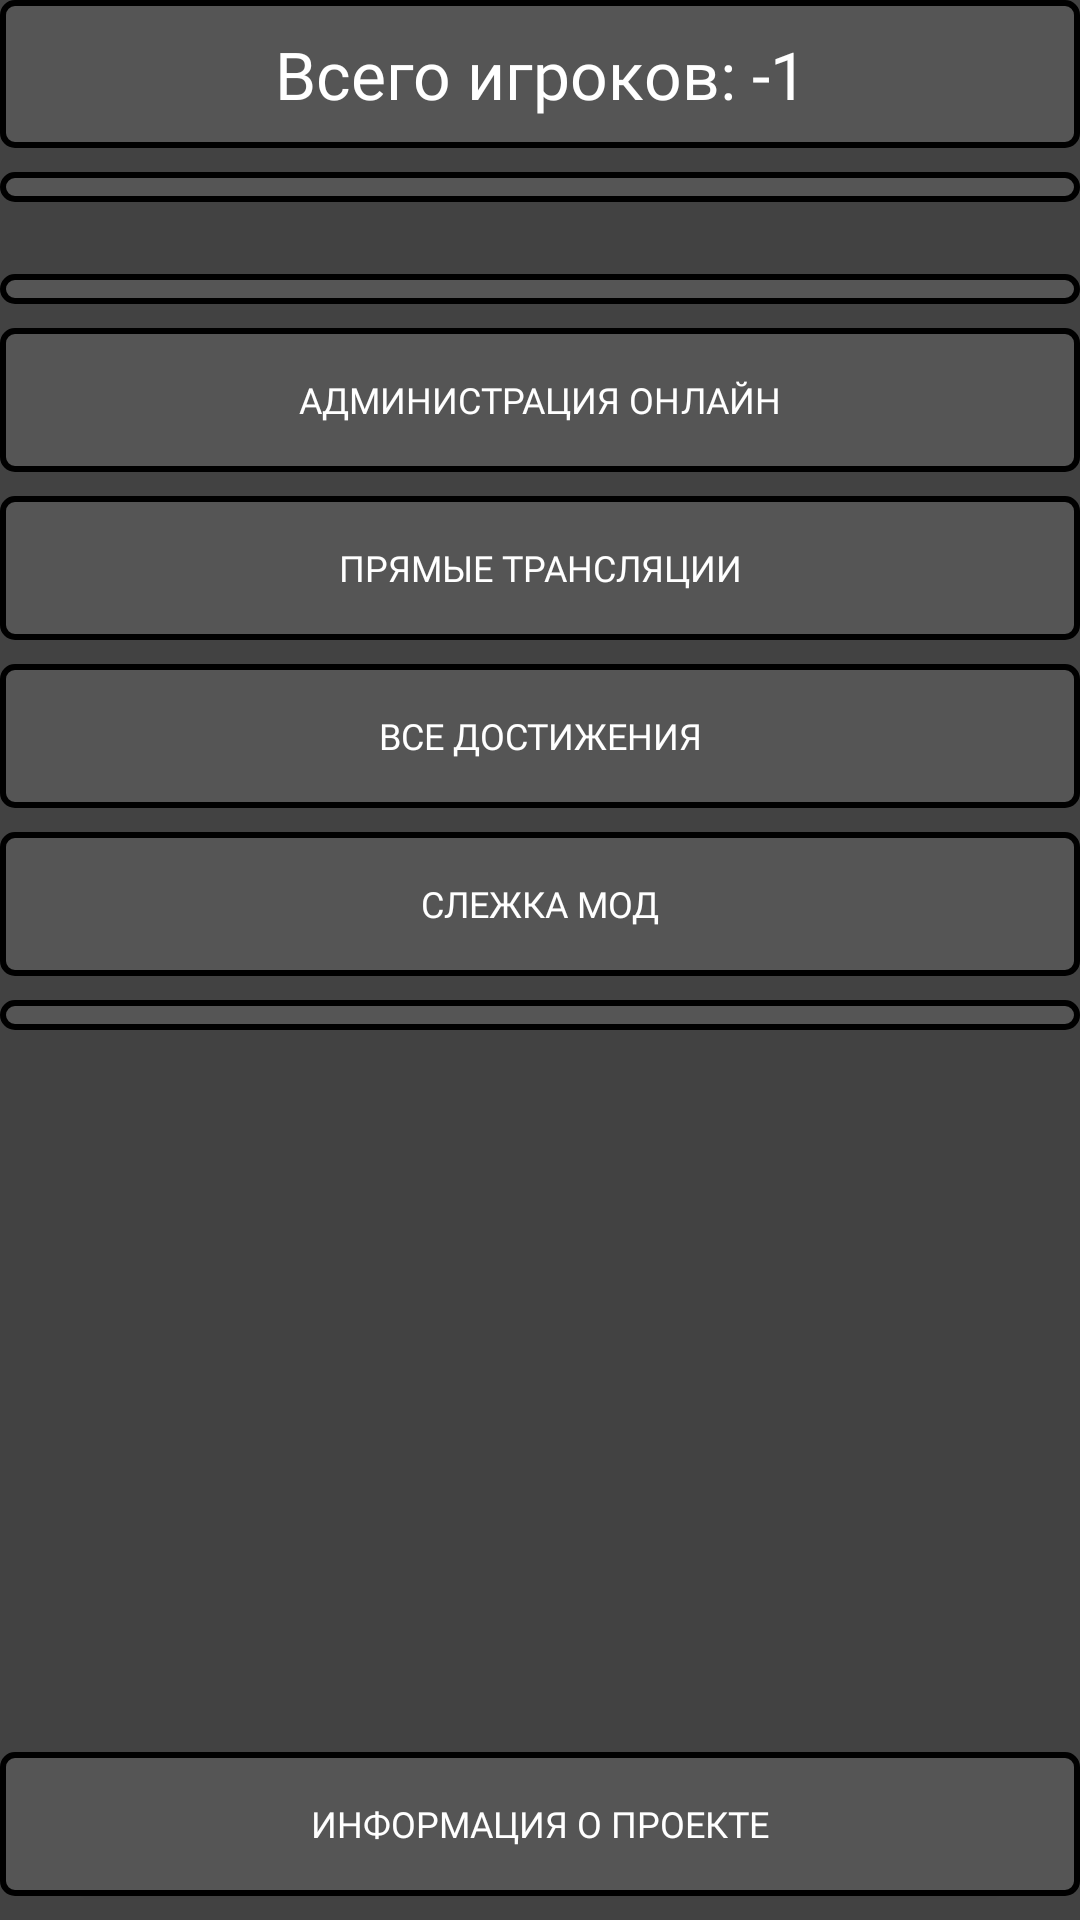

Write the Android layout XML for this screen, with the resource values it uses.
<!-- AndroidManifest.xml: application theme Theme.VimeChecker -->
<!-- res/layout/fragment_main.xml -->
<?xml version="1.0" encoding="utf-8"?>
<FrameLayout xmlns:android="http://schemas.android.com/apk/res/android"
             xmlns:app="http://schemas.android.com/apk/res-auto" xmlns:tools="http://schemas.android.com/tools"
             android:layout_width="match_parent"
             android:layout_height="match_parent"
             tools:context=".view.MainFragment">
    <ProgressBar
        android:id="@+id/progressBar"
        style="?android:attr/progressBarStyle"
        android:layout_width="100dp"
        android:layout_height="100dp"
        android:layout_gravity="center"
        android:indeterminate="true"
        android:indeterminateTint="@color/white"
        android:indeterminateTintMode="src_atop"
        android:visibility="gone"
    />
    <ScrollView
        android:layout_width="match_parent"
        android:layout_height="match_parent"
        android:fillViewport="true">
        <androidx.constraintlayout.widget.ConstraintLayout
            android:id="@+id/main_layout"
            android:layout_width="match_parent" android:layout_height="wrap_content" android:background="#424242"
        >

            <LinearLayout
                android:id="@+id/linearLayout"
                android:layout_width="match_parent"
                android:layout_height="wrap_content" android:background="@drawable/box"
                android:orientation="vertical" android:scrollbarAlwaysDrawHorizontalTrack="false"
                app:layout_constraintEnd_toEndOf="parent"
                app:layout_constraintStart_toStartOf="parent"
                app:layout_constraintTop_toTopOf="parent">
                <TextView
                    android:id="@+id/allOnline_textView"
                    style="@style/text"
                    android:layout_width="match_parent"
                    android:layout_height="wrap_content"
                    android:layout_margin="8dp"
                    android:freezesText="true"
                    android:gravity="center"
                    android:text="Всего игроков: -1" android:textSize="22sp"/>
            </LinearLayout>
            <LinearLayout
                android:id="@+id/box_line"
                android:layout_width="0dp"
                android:layout_height="10dp"
                android:layout_marginTop="8dp"
                android:background="@drawable/box"
                android:orientation="vertical" app:layout_constraintEnd_toEndOf="parent"
                app:layout_constraintStart_toStartOf="@+id/linearLayout"
                app:layout_constraintTop_toBottomOf="@+id/linearLayout">
            </LinearLayout>
            <androidx.recyclerview.widget.RecyclerView
                android:id="@+id/mgOnline_rcView"
                android:layout_width="0dp"
                android:layout_height="wrap_content"
                android:layout_marginTop="8dp"
                android:overScrollMode="never"
                app:layoutManager="androidx.recyclerview.widget.GridLayoutManager"
                app:layout_constraintEnd_toEndOf="parent"
                app:layout_constraintStart_toStartOf="parent" app:layout_constraintTop_toBottomOf="@+id/box_line"
                tools:itemCount="3" tools:listitem="@layout/online_item"/>
            <LinearLayout
                android:id="@+id/box_line_2"
                android:layout_width="0dp"
                android:layout_height="10dp"
                android:layout_marginTop="16dp"
                android:background="@drawable/box"
                android:orientation="vertical"
                app:layout_constraintEnd_toEndOf="parent"
                app:layout_constraintStart_toStartOf="@+id/box_line"
                app:layout_constraintTop_toBottomOf="@+id/mgOnline_rcView">
            </LinearLayout>
            <androidx.appcompat.widget.AppCompatButton
                android:id="@+id/adminsOnline_button"
                style="@style/button"
                android:layout_width="0dp" android:layout_height="wrap_content"
                android:layout_marginTop="8dp"
                android:background="@drawable/box"
                android:text="Администрация онлайн" android:textSize="12sp"
                app:layout_constraintEnd_toEndOf="@+id/box_line_2"
                app:layout_constraintStart_toStartOf="@+id/box_line_2"
                app:layout_constraintTop_toBottomOf="@+id/box_line_2"/>
            <androidx.appcompat.widget.AppCompatButton
                android:id="@+id/streams_button"
                style="@style/button"
                android:layout_width="0dp" android:layout_height="wrap_content"
                android:layout_marginTop="8dp"
                android:background="@drawable/box"
                android:text="Прямые трансляции"
                android:textSize="12sp" app:layout_constraintEnd_toEndOf="@+id/adminsOnline_button"
                app:layout_constraintHorizontal_bias="0.0"
                app:layout_constraintStart_toStartOf="@+id/adminsOnline_button"
                app:layout_constraintTop_toBottomOf="@+id/adminsOnline_button"/>
            <androidx.appcompat.widget.AppCompatButton
                android:id="@+id/allAchievements_button"
                style="@style/button"
                android:layout_width="0dp" android:layout_height="wrap_content"
                android:layout_marginTop="8dp"
                android:background="@drawable/box"
                android:text="Все достижения"
                android:textSize="12sp" app:layout_constraintEnd_toEndOf="@+id/streams_button"
                app:layout_constraintHorizontal_bias="0.0"
                app:layout_constraintStart_toStartOf="@+id/streams_button"
                app:layout_constraintTop_toBottomOf="@+id/streams_button"/>
            <androidx.appcompat.widget.AppCompatButton
                android:id="@+id/spyMod_button"
                style="@style/button"
                android:layout_width="0dp" android:layout_height="wrap_content"
                android:layout_marginTop="8dp"
                android:background="@drawable/box"
                android:text="Слежка мод"
                android:textSize="12sp" app:layout_constraintEnd_toEndOf="@+id/allAchievements_button"
                app:layout_constraintHorizontal_bias="0.0"
                app:layout_constraintStart_toStartOf="@+id/allAchievements_button"
                app:layout_constraintTop_toBottomOf="@+id/allAchievements_button"/>
            <androidx.appcompat.widget.AppCompatButton
                android:id="@+id/about_project_button"
                style="@style/button"
                android:layout_width="0dp" android:layout_height="wrap_content"
                android:layout_marginBottom="8dp"
                android:background="@drawable/box"
                android:text="Информация о проекте" android:textSize="12sp"
                app:layout_constraintBottom_toBottomOf="parent"
                app:layout_constraintEnd_toEndOf="@+id/allAchievements_button"
                app:layout_constraintHorizontal_bias="0.0"
                app:layout_constraintStart_toStartOf="@+id/allAchievements_button"/>
            <LinearLayout
                android:id="@+id/box_line_3"
                android:layout_width="0dp"
                android:layout_height="10dp"
                android:layout_marginTop="8dp"
                android:background="@drawable/box"
                android:orientation="vertical"
                app:layout_constraintEnd_toEndOf="@+id/linearLayout"
                app:layout_constraintHorizontal_bias="0.0"
                app:layout_constraintStart_toStartOf="@+id/linearLayout"
                app:layout_constraintTop_toBottomOf="@+id/spyMod_button">
            </LinearLayout>
            <FrameLayout
                android:id="@+id/frameLayout_main"
                android:layout_width="0dp"
                android:layout_height="wrap_content"
                android:layout_marginTop="8dp"
                android:layout_marginBottom="8dp"
                android:isScrollContainer="false"
                android:overScrollMode="never"
                app:layout_constraintBottom_toTopOf="@+id/about_project_button"
                app:layout_constraintEnd_toEndOf="@+id/spyMod_button"
                app:layout_constraintStart_toStartOf="@+id/spyMod_button" app:layout_constraintTop_toBottomOf="@+id/box_line_3">

            </FrameLayout>
        </androidx.constraintlayout.widget.ConstraintLayout>
    </ScrollView>
</FrameLayout>
<!-- res/layout/online_item.xml (included above) -->
<?xml version="1.0" encoding="utf-8"?>
<RelativeLayout
        xmlns:android="http://schemas.android.com/apk/res/android"
        xmlns:app="http://schemas.android.com/apk/res-auto" xmlns:tools="http://schemas.android.com/tools"
        android:layout_width="match_parent"
        android:layout_height="wrap_content" app:cardBackgroundColor="#00FFFFFF" android:background="@drawable/box"
        android:layout_marginTop="8dp" android:layout_marginEnd="8dp" android:layout_marginStart="8dp">


    <TextView
        android:id="@+id/gamePlayer_textView"
        style="@style/text"
        android:layout_width="wrap_content"
        android:layout_height="wrap_content"
        android:layout_alignBottom="@id/cardView2"
        android:layout_alignParentEnd="true"
        android:layout_marginEnd="4dp"
        android:text="Игроков: 1000"
        android:textSize="16sp"/>
    <androidx.cardview.widget.CardView
            android:layout_width="wrap_content"
            android:layout_height="wrap_content"
            app:layout_constraintTop_toTopOf="parent"
            app:layout_constraintBottom_toBottomOf="parent"
            app:layout_constraintStart_toStartOf="parent"
            android:layout_marginTop="4dp" android:layout_marginBottom="4dp" android:id="@+id/cardView2"
            app:cardCornerRadius="6dp" android:layout_marginStart="4dp">
        <ImageView
                android:layout_width="70dp"
                android:layout_height="70dp"
                app:srcCompat="@drawable/ann"
                android:id="@+id/gameAvatar_imageView"
        />
    </androidx.cardview.widget.CardView>
    <TextView
            android:text="Annihilation"
            android:layout_width="wrap_content"
            android:layout_height="wrap_content"
            android:id="@+id/gameName_textView"
            style="@style/text" android:textSize="24sp"
            android:layout_toEndOf="@id/cardView2"
            android:layout_alignTop="@id/cardView2"
            android:layout_marginStart="8dp"/>
</RelativeLayout>
<!-- resources referenced by this layout -->
<resources>
  <color name="white">#FFFFFFFF</color>
  <!-- drawable ann: jpg bitmap (drawable, 1887 bytes) -->
  <!-- drawable box (drawable) -->
  <?xml version="1.0" encoding="utf-8"?>
  <shape xmlns:android="http://schemas.android.com/apk/res/android" android:shape="rectangle" >
      <stroke
              android:width="2dp"
              android:color="#000000"
      />
      <solid
              android:color="#555555"
      />
      <padding
              android:left="2.2dp"
              android:top="2.2dp"
              android:right="2.2dp"
              android:bottom="2.2dp"
      />
      <corners
              android:topLeftRadius="4dp"
              android:topRightRadius="4dp"
              android:bottomLeftRadius="4dp"
              android:bottomRightRadius="4dp"
      />
  </shape>
  <style name="button">
          <item name="android:fontFamily">@font/minecraft</item>
          <item name="android:textColor">@color/white</item>
          <item name="android:textSize">12sp</item>
      </style>
  <style name="text">
          <item name="android:fontFamily">@font/minecraft</item>
          <item name="android:textColor">@color/white</item>
      </style>
  <style name="Theme.VimeChecker" parent="Theme.MaterialComponents.DayNight.NoActionBar">
          
          <item name="colorPrimary">#656565</item>
          <item name="colorPrimaryVariant">#424242</item>
          <item name="colorOnPrimary">@color/white</item>
          
          <item name="colorSecondary">@color/teal_200</item>
          <item name="colorSecondaryVariant">@color/teal_700</item>
          <item name="colorOnSecondary">@color/black</item>
          <item name="android:windowFullscreen">false</item>
          
          <item name="android:statusBarColor" tools:targetApi="l">?attr/colorPrimaryVariant</item>
          
      </style>
  <color name="teal_200">#FF03DAC5</color>
  <color name="teal_700">#FF018786</color>
  <color name="black">#FF000000</color>
</resources>
